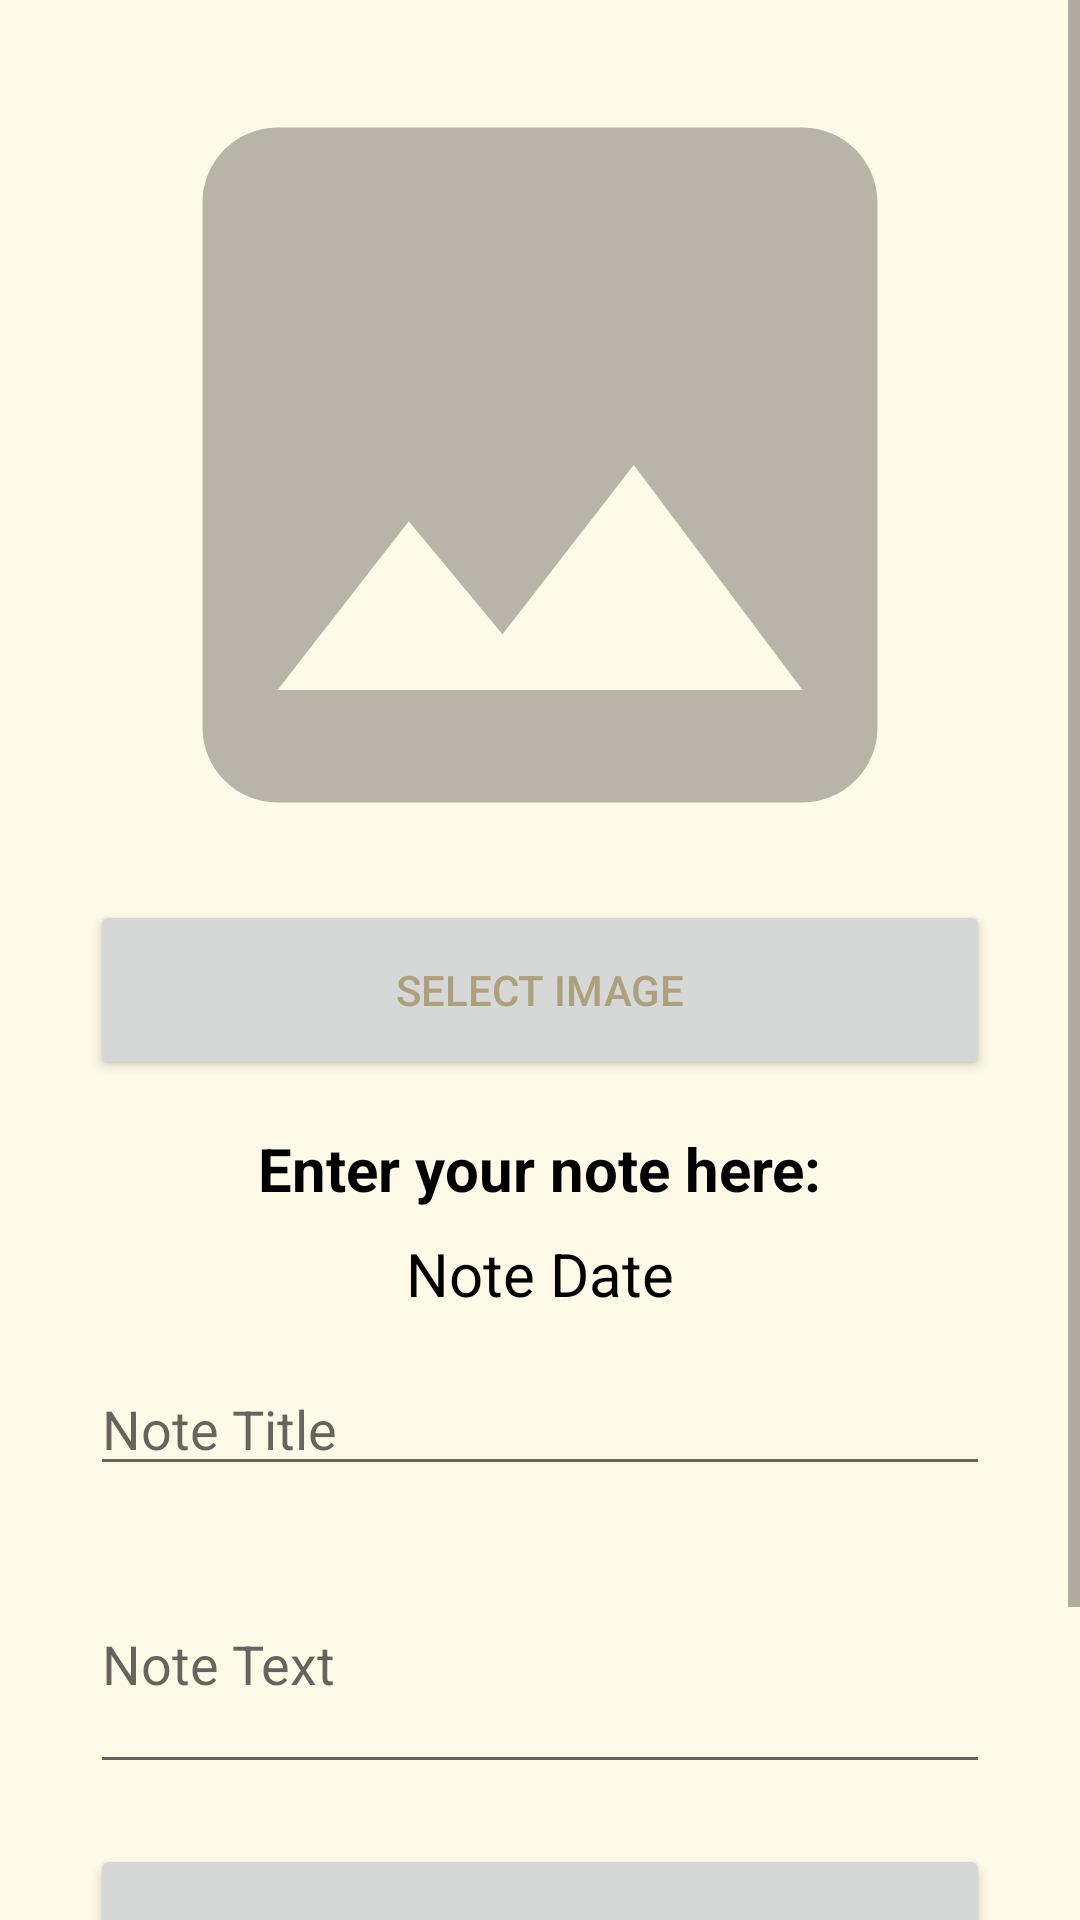

Write the Android layout XML for this screen, with the resource values it uses.
<!-- AndroidManifest.xml: application theme Theme.QuickNotes -->
<!-- res/layout/activity_update.xml -->
<?xml version="1.0" encoding="utf-8"?>
<ScrollView xmlns:android="http://schemas.android.com/apk/res/android"
    xmlns:app="http://schemas.android.com/apk/res-auto"
    xmlns:tools="http://schemas.android.com/tools"
    android:layout_width="match_parent"
    android:layout_height="match_parent"
    android:background="@color/white_bg"
    tools:context=".activities.UpdateActivity">

    <androidx.constraintlayout.widget.ConstraintLayout
        android:layout_width="match_parent"
        android:layout_height="wrap_content"
        android:padding="30dp">

        <ImageView
            android:id="@+id/image_view2"
            android:layout_width="match_parent"
            android:layout_height="250dp"
            android:contentDescription="@string/no_image"
            android:scaleType="centerCrop"
            android:src="@drawable/ic_photo"
            app:layout_constraintEnd_toEndOf="parent"
            app:layout_constraintStart_toStartOf="parent"
            app:layout_constraintTop_toTopOf="parent" />

        <Button
            android:id="@+id/select_image_button"
            android:layout_width="match_parent"
            android:layout_height="60dp"
            android:layout_marginTop="20dp"
            android:text="@string/select_image_button"
            android:textColor="@color/label_text_color"
            app:layout_constraintEnd_toEndOf="parent"
            app:layout_constraintStart_toStartOf="parent"
            app:layout_constraintTop_toBottomOf="@+id/image_view2" />

        <TextView
            android:id="@+id/input_data_txt"
            android:layout_width="wrap_content"
            android:layout_height="wrap_content"
            android:layout_marginTop="16dp"
            android:text="@string/info"
            android:textColor="#000"
            android:textSize="20sp"
            android:textStyle="bold"
            app:layout_constraintEnd_toEndOf="parent"
            app:layout_constraintStart_toStartOf="parent"
            app:layout_constraintTop_toBottomOf="@+id/select_image_button" />

        <TextView
            android:id="@+id/note_date_tv2"
            android:layout_width="wrap_content"
            android:layout_height="wrap_content"
            android:layout_marginTop="8dp"
            android:text="@string/note_date"
            android:textColor="#000"
            android:textSize="20sp"
            app:layout_constraintEnd_toEndOf="parent"
            app:layout_constraintStart_toStartOf="parent"
            app:layout_constraintTop_toBottomOf="@+id/input_data_txt" />

        <EditText
            android:id="@+id/title_input2"
            android:layout_width="match_parent"
            android:layout_height="wrap_content"
            android:layout_marginTop="16dp"
            android:ems="10"
            android:hint="@string/title"
            android:importantForAutofill="no"
            android:inputType="text"
            app:layout_constraintEnd_toEndOf="parent"
            app:layout_constraintStart_toStartOf="parent"
            app:layout_constraintTop_toBottomOf="@id/note_date_tv2" />

        <EditText
            android:id="@+id/note_text_input2"
            android:layout_width="match_parent"
            android:layout_height="wrap_content"
            android:layout_marginTop="16dp"
            android:ems="10"
            android:hint="@string/note_text"
            android:importantForAutofill="no"
            android:inputType="textMultiLine"
            android:lines="6"
            android:maxLines="8"
            android:minLines="3"
            app:layout_constraintEnd_toEndOf="parent"
            app:layout_constraintStart_toStartOf="parent"
            app:layout_constraintTop_toBottomOf="@+id/title_input2" />

        <Button
            android:id="@+id/update_button"
            android:layout_width="match_parent"
            android:layout_height="60dp"
            android:layout_marginTop="20dp"
            android:text="@string/update_button"
            android:textColor="@color/label_text_color"
            app:layout_constraintEnd_toEndOf="parent"
            app:layout_constraintStart_toStartOf="parent"
            app:layout_constraintTop_toBottomOf="@+id/note_text_input2" />

        <Button
            android:id="@+id/delete_button"
            android:layout_width="match_parent"
            android:layout_height="60dp"
            android:text="@string/delete_button"
            android:textColor="@color/label_text_color"
            app:layout_constraintEnd_toEndOf="parent"
            app:layout_constraintStart_toStartOf="parent"
            app:layout_constraintTop_toBottomOf="@+id/update_button" />

    </androidx.constraintlayout.widget.ConstraintLayout>
</ScrollView>
<!-- resources referenced by this layout -->
<resources>
  <color name="label_text_color">#ada07d</color>
  <color name="white_bg">#fff9e8</color>
  <!-- drawable ic_photo (drawable) -->
  <vector android:alpha="0.46"
      android:height="512dp"
      android:tint="?attr/colorControlNormal"
      android:viewportHeight="24"
      android:viewportWidth="24"
      android:width="512dp"
      xmlns:android="http://schemas.android.com/apk/res/android">
      <path
          android:fillColor="@android:color/white"
          android:pathData="M21,19V5c0,-1.1 -0.9,-2 -2,-2H5c-1.1,0 -2,0.9 -2,2v14c0,1.1 0.9,2 2,2h14c1.1,0 2,-0.9 2,-2zM8.5,13.5l2.5,3.01L14.5,12l4.5,6H5l3.5,-4.5z" />
  </vector>
  <string name="delete_button">Delete</string>
  <string name="info">Enter your note here:</string>
  <string name="no_image">No image</string>
  <string name="note_date">Note Date</string>
  <string name="note_text">Note Text</string>
  <string name="select_image_button">Select image</string>
  <string name="title">Note Title</string>
  <string name="update_button">Update</string>
  <style name="Theme.QuickNotes" parent="Theme.MaterialComponents.DayNight.DarkActionBar">
          
          <item name="colorPrimary">@color/yellow</item>
          <item name="colorPrimaryVariant">@color/amber</item>
          <item name="colorOnPrimary">@color/white</item>
          
          <item name="colorSecondary">@color/pink</item>
          <item name="colorSecondaryVariant">@color/teal_700</item>
          <item name="colorOnSecondary">@color/black</item>
          
          <item name="android:statusBarColor" tools:targetApi="l">?attr/colorPrimaryVariant</item>
          
      </style>
  <color name="yellow">#f7e5a6</color>
  <color name="amber">#ada07d</color>
  <color name="white">#FFFFFFFF</color>
  <color name="pink">#f7b1a6</color>
  <color name="teal_700">#FF018786</color>
  <color name="black">#FF000000</color>
</resources>
